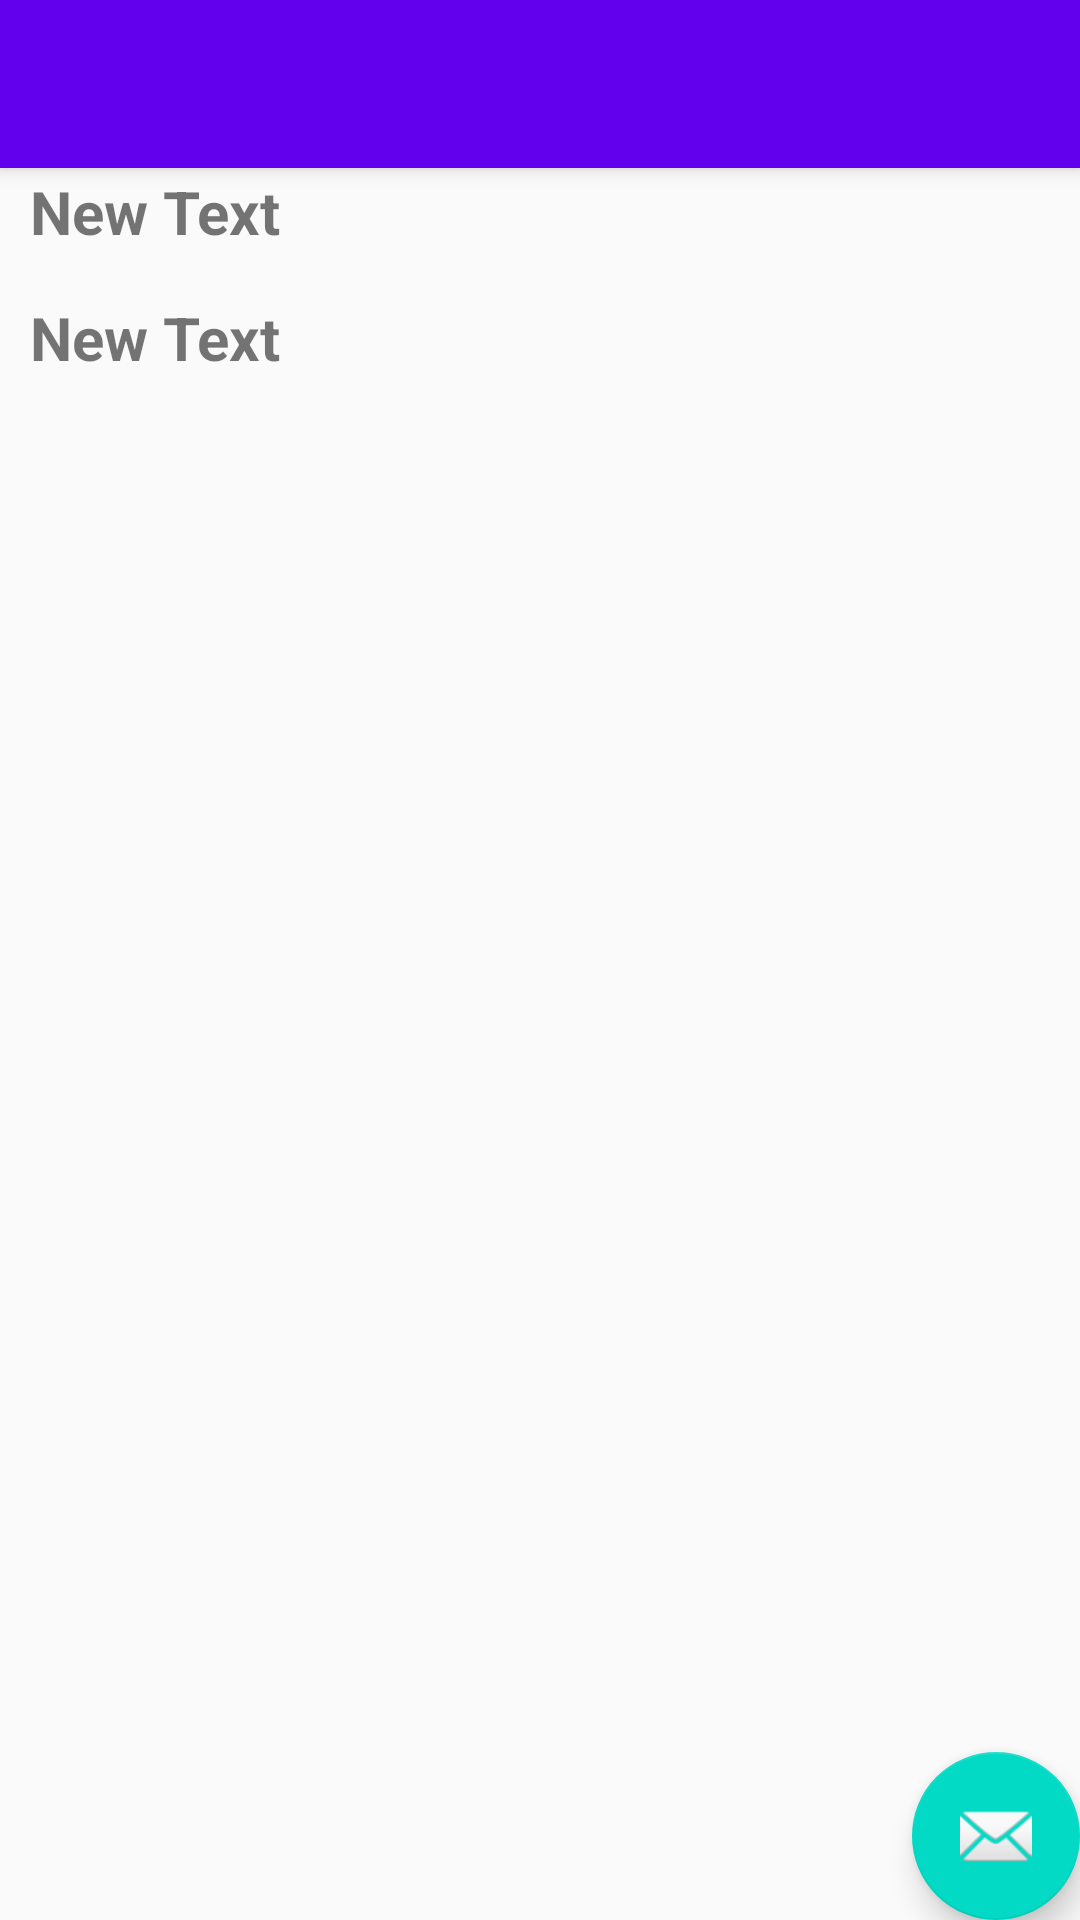

This screen was rendered from an Android layout file. Write that file and the resources it references.
<!-- AndroidManifest.xml: application theme AppTheme -->
<!-- res/layout/activity_item_list_cliente.xml -->
<?xml version="1.0" encoding="utf-8"?>
<android.support.design.widget.CoordinatorLayout
    xmlns:android="http://schemas.android.com/apk/res/android"
    xmlns:app="http://schemas.android.com/apk/res-auto"
    xmlns:tools="http://schemas.android.com/tools" android:layout_width="match_parent"
    android:layout_height="match_parent" android:fitsSystemWindows="true"
    tools:context="br.com.interaje.easytrade.item_list_cliente">

    <android.support.design.widget.AppBarLayout android:layout_height="wrap_content"
        android:layout_width="match_parent" android:theme="@style/AppTheme.AppBarOverlay">

        <android.support.v7.widget.Toolbar android:id="@+id/toolbar"
            android:layout_width="match_parent" android:layout_height="?attr/actionBarSize"
            android:background="?attr/colorPrimary" app:popupTheme="@style/AppTheme.PopupOverlay" />

    </android.support.design.widget.AppBarLayout>

    <include layout="@layout/content_item_list_cliente" />

    <android.support.design.widget.FloatingActionButton android:id="@+id/fab"
        android:layout_width="wrap_content" android:layout_height="wrap_content"
        android:layout_gravity="bottom|end" android:layout_margin="@dimen/fab_margin"
        android:src="@android:drawable/ic_dialog_email" />

</android.support.design.widget.CoordinatorLayout>
<!-- res/layout/content_item_list_cliente.xml (included above) -->
<?xml version="1.0" encoding="utf-8"?>
<LinearLayout
    xmlns:android="http://schemas.android.com/apk/res/android"
    android:layout_width="match_parent"
    android:orientation="vertical"
    android:layout_height="match_parent">

    <TextView
        android:id="@+id/nomeCliente"
        android:text="New Text"
        android:layout_width="wrap_content"
        android:layout_height="wrap_content"
        android:paddingLeft="5dp"
        android:textSize="20dp"
        android:textStyle="bold"
        android:paddingTop="15dp"
        android:layout_alignParentTop="true"
        android:layout_toRightOf="@+id/imgFoto"
        android:layout_toEndOf="@+id/imgFoto"
        android:layout_marginLeft="5dp"
        android:layout_marginStart="5dp" />

    <TextView
        android:id="@+id/emailCliente"
        android:text="New Text"
        android:layout_width="wrap_content"
        android:layout_height="wrap_content"
        android:paddingLeft="5dp"
        android:textSize="20dp"
        android:textStyle="bold"
        android:paddingTop="15dp"
        android:layout_alignParentTop="true"
        android:layout_toRightOf="@+id/imgFoto"
        android:layout_toEndOf="@+id/imgFoto"
        android:layout_marginLeft="5dp"
        android:layout_marginStart="5dp" />
        />

    <TextView
        android:id="@+id/telefoneClinte"
        android:text="New Text"
        android:layout_width="wrap_content"
        android:layout_height="wrap_content"
        android:paddingLeft="5dp"
        android:textSize="20dp"
        android:textStyle="bold"
        android:paddingTop="15dp"
        android:layout_alignParentTop="true"
        android:layout_toRightOf="@+id/imgFoto"
        android:layout_toEndOf="@+id/imgFoto"
        android:layout_marginLeft="5dp"
        android:layout_marginStart="5dp" />


</LinearLayout>
<!-- resources referenced by this layout -->
<resources>
  <style name="AppTheme.AppBarOverlay" parent="ThemeOverlay.AppCompat.Dark.ActionBar" />
  <style name="AppTheme.PopupOverlay" parent="ThemeOverlay.AppCompat.Light" />
  <style name="AppTheme" parent="Theme.AppCompat.Light.DarkActionBar">
          
          <item name="colorPrimary">@color/colorPrimary</item>
          <item name="colorPrimaryDark">@color/colorPrimaryDark</item>
          <item name="colorAccent">@color/colorAccent</item>
      </style>
  <!-- not gathered from this repository: default colours our renderer supplied (Android Studio template values) -->
  <color name="colorPrimary">#FF6200EE</color>
  <color name="colorPrimaryDark">#FF3700B3</color>
  <color name="colorAccent">#FF03DAC5</color>
</resources>
